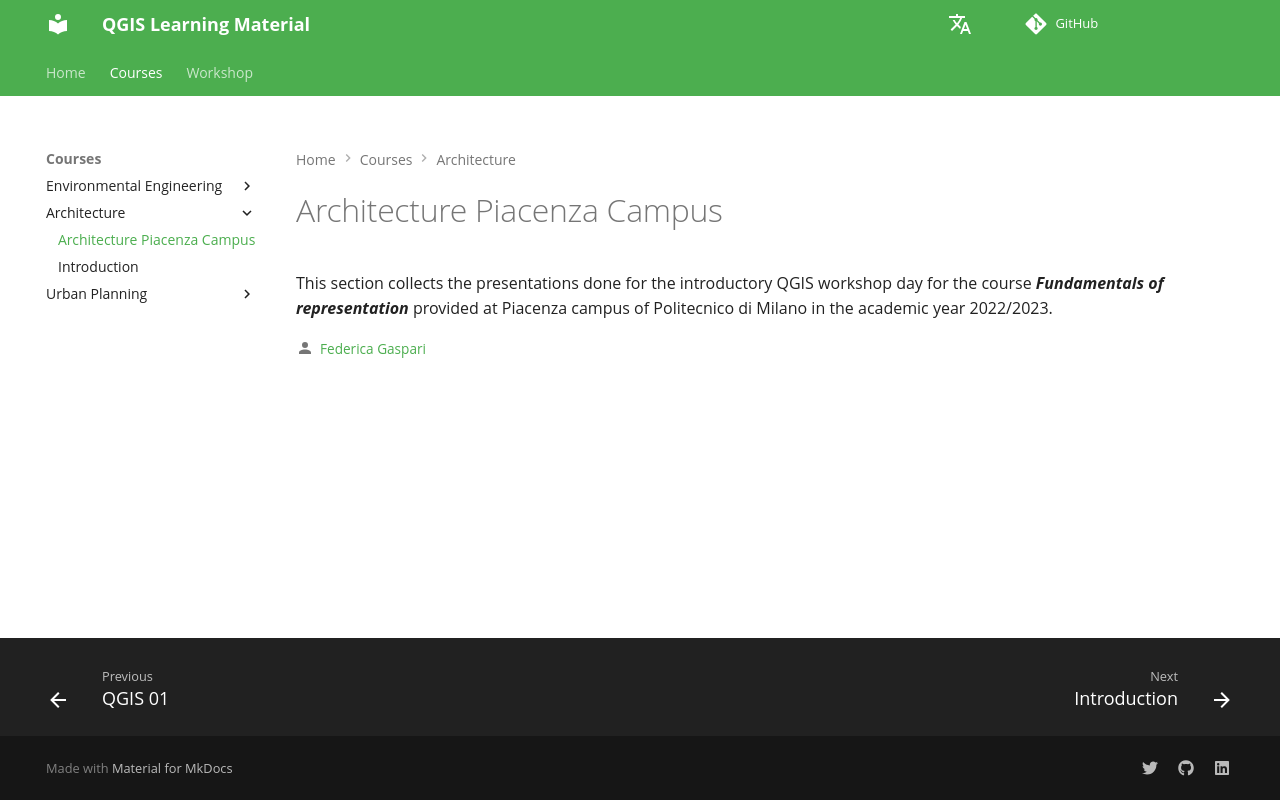

repository: Tars4815/qgis-learning-material · page: arch/arch-pc-about/index.html · generator: mkdocs

# Architecture Piacenza Campus

This section collects the presentations done for the introductory QGIS workshop day for the course ***Fundamentals of representation*** provided at Piacenza campus of Politecnico di Milano in the academic year 2022/2023. 
